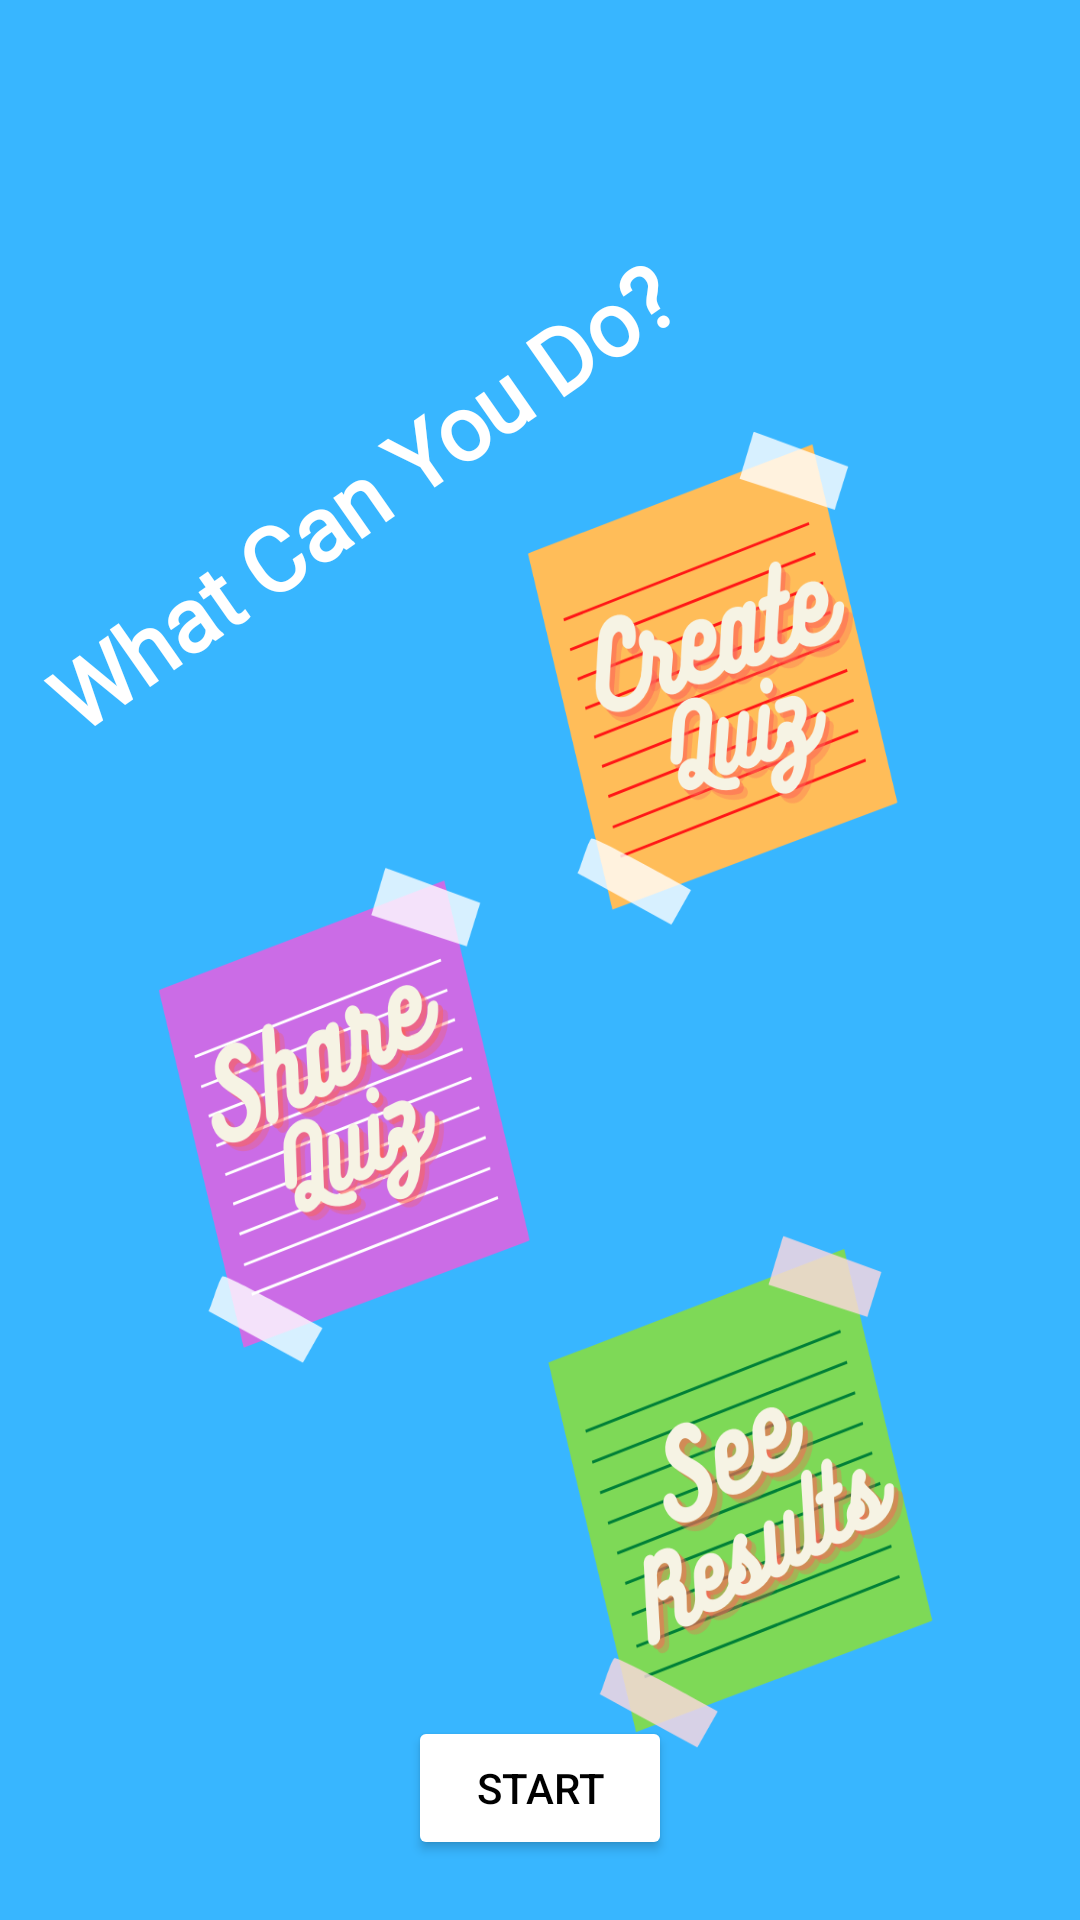

Produce the Android XML layout that renders to this screen, including the resource entries it uses.
<!-- AndroidManifest.xml: application theme Theme.AppCompat.NoActionBar -->
<!-- res/layout/activity_main2.xml -->
<?xml version="1.0" encoding="utf-8"?>
<LinearLayout xmlns:android="http://schemas.android.com/apk/res/android"
    xmlns:app="http://schemas.android.com/apk/res-auto"
    xmlns:tools="http://schemas.android.com/tools"
    android:layout_width="match_parent"
    android:layout_height="match_parent"
    android:background="@drawable/des"
    android:orientation="vertical"
    android:weightSum="2"
    tools:context=".MainActivity2">

    <LinearLayout
        android:layout_width="match_parent"
        android:layout_height="wrap_content"
        android:layout_weight="1"
        android:orientation="vertical">

        <TextView
            android:id="@+id/textView6"
            android:layout_width="match_parent"
            android:layout_height="wrap_content"
            android:layout_gravity="center"
            android:layout_marginTop="145dp"
            android:layout_marginRight="60dp"
            android:fontFamily="@font/diplomata"
            android:rotation="-35"
            android:text="What Can You Do?"
            android:textAlignment="center"
            android:textColor="@color/white"
            android:textSize="30dp"
            android:textStyle="bold" />
    </LinearLayout>

    <LinearLayout
        android:layout_width="match_parent"
        android:layout_height="wrap_content"
        android:layout_weight="1"
        android:gravity="bottom|center"
        android:orientation="vertical">

        <Button
            android:id="@+id/button"
            android:layout_width="wrap_content"
            android:layout_height="wrap_content"
            android:layout_marginBottom="20dp"
            android:backgroundTint="@color/white"
            android:text="START"
            android:textColor="@color/black"
            app:cornerRadius="20dp" />
    </LinearLayout>
</LinearLayout>
<!-- resources referenced by this layout -->
<resources>
  <!-- drawable des: png bitmap (drawable-v24, 206392 bytes) -->
  <!-- not gathered from this repository: default colours our renderer supplied (Android Studio template values) -->
  <color name="black">#FF000000</color>
  <color name="white">#FFFFFFFF</color>
</resources>
